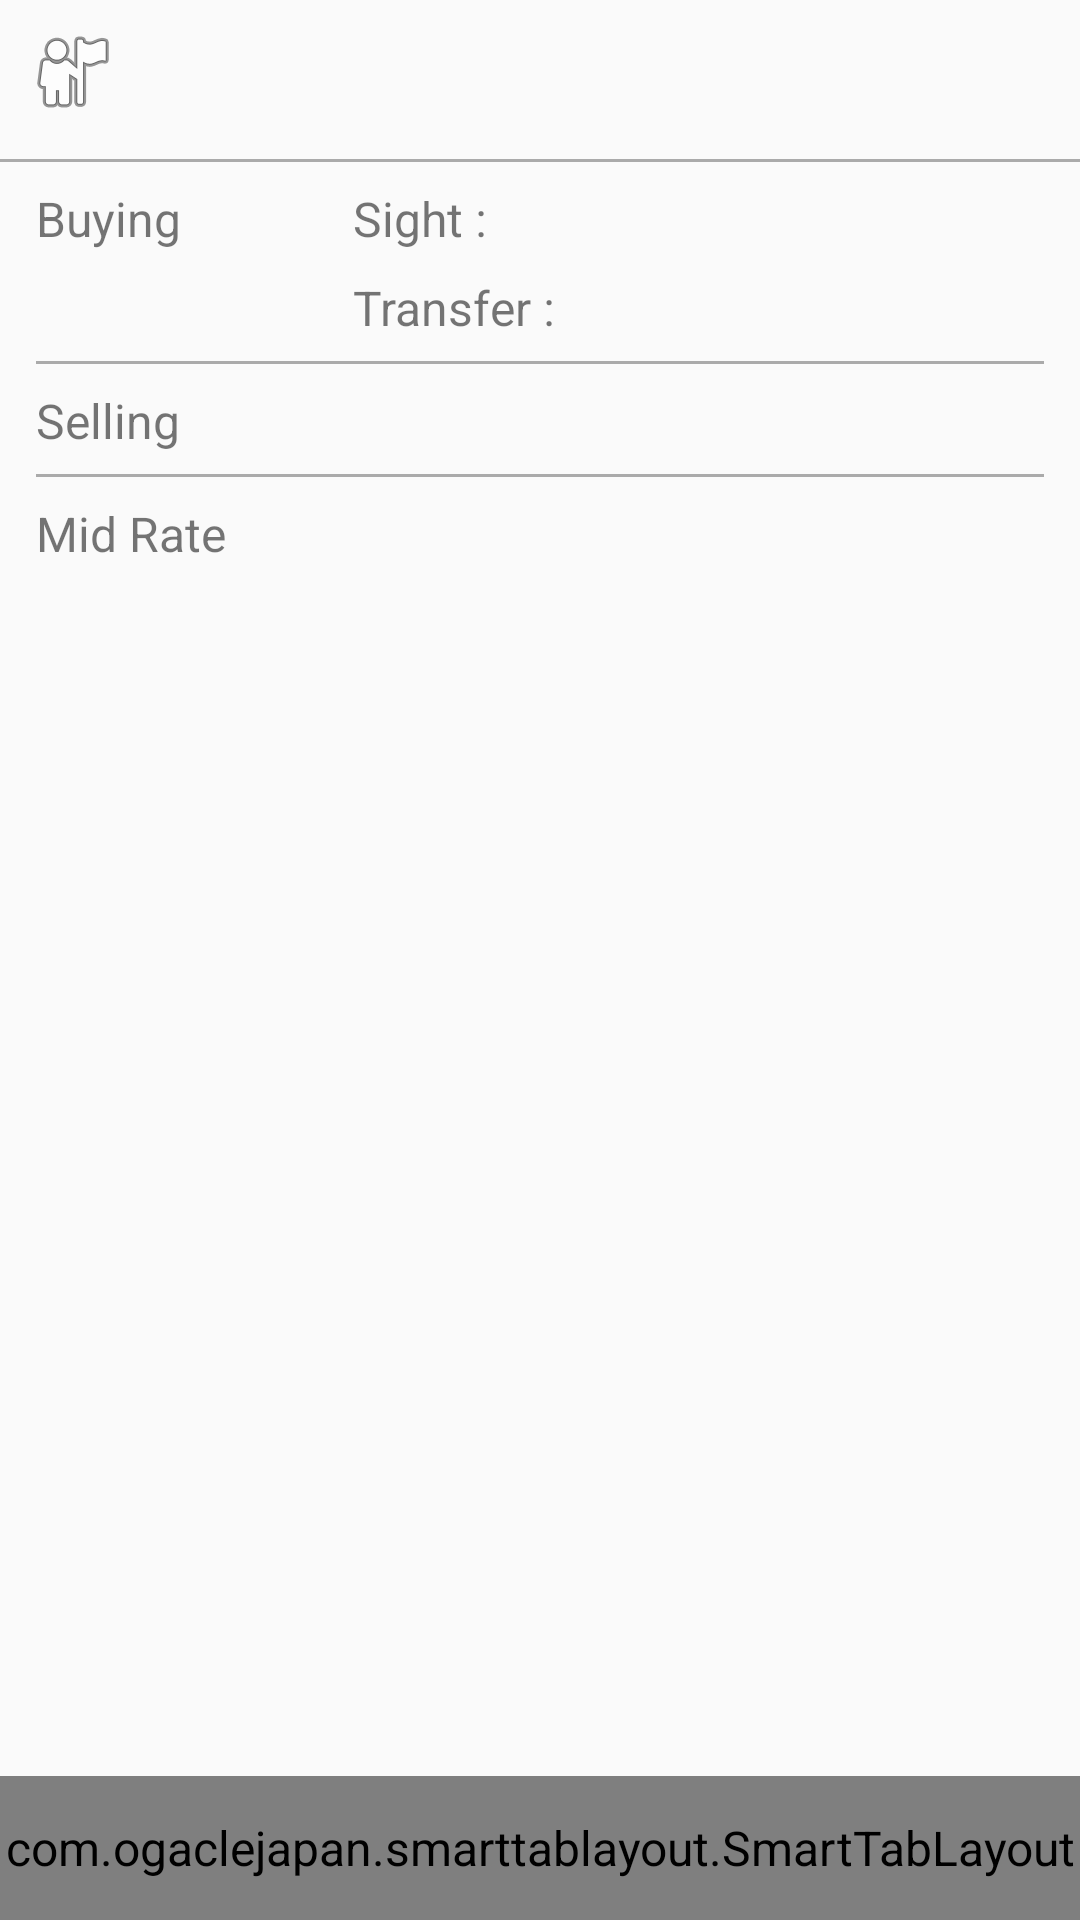

Here is an Android app screen rendered from its layout file. Give the layout XML and the strings, colors and styles it references.
<!-- AndroidManifest.xml: application theme AppTheme -->
<!-- res/layout/exchange_detail_fragment.xml -->
<?xml version="1.0" encoding="utf-8"?>
<LinearLayout xmlns:android="http://schemas.android.com/apk/res/android"
    xmlns:app="http://schemas.android.com/apk/res-auto"
    xmlns:tools="http://schemas.android.com/tools"
    android:layout_width="match_parent"
    android:layout_height="match_parent"
    android:orientation="vertical">

    <LinearLayout
        android:layout_width="match_parent"
        android:layout_height="wrap_content"
        android:background="@drawable/stroke_bottom"
        android:gravity="top"
        android:orientation="horizontal"
        android:padding="@dimen/padding_x_small">

        <ImageView
            android:id="@+id/img_exchange_detail_flag"
            android:layout_width="wrap_content"
            android:layout_height="wrap_content"
            android:paddingRight="@dimen/padding_x_small"
            android:src="@android:drawable/ic_menu_myplaces" />

        <LinearLayout
            android:layout_width="0dp"
            android:layout_height="wrap_content"
            android:layout_weight="1"
            android:orientation="vertical">

            <TextView
                android:id="@+id/text_exchange_detail_info"
                android:layout_width="match_parent"
                android:layout_height="wrap_content"
                tools:text="UNITED KINGDOM : POUND STERING (GBP)" />

            <TextView
                android:id="@+id/text_exchange_detail_period"
                android:layout_width="match_parent"
                android:layout_height="wrap_content"
                android:textSize="@dimen/font_small"
                tools:text="2017-07-26" />
        </LinearLayout>
    </LinearLayout>

    <LinearLayout
        android:layout_width="match_parent"
        android:layout_height="wrap_content"
        android:layout_marginLeft="@dimen/padding_small"
        android:layout_marginRight="@dimen/padding_small"
        android:layout_marginTop="@dimen/padding_x_small"
        android:background="@drawable/stroke_bottom"
        android:gravity="top"
        android:orientation="horizontal"
        android:paddingBottom="@dimen/padding_x_small"
        android:weightSum="10">

        <TextView
            android:layout_width="wrap_content"
            android:layout_height="wrap_content"
            android:layout_weight="2"
            android:text="Buying" />

        <LinearLayout
            android:layout_width="0dp"
            android:layout_height="wrap_content"
            android:layout_weight="8"
            android:orientation="vertical">

            <LinearLayout
                android:layout_width="match_parent"
                android:layout_height="wrap_content"
                android:orientation="horizontal"
                android:paddingBottom="@dimen/padding_x_small">

                <TextView
                    android:layout_width="wrap_content"
                    android:layout_height="wrap_content"
                    android:text="Sight : " />

                <TextView
                    android:id="@+id/text_exchange_detail_buying_sight"
                    android:layout_width="match_parent"
                    android:layout_height="wrap_content"
                    android:gravity="right"
                    tools:text="1.0000000 THB" />
            </LinearLayout>

            <LinearLayout
                android:layout_width="match_parent"
                android:layout_height="wrap_content"
                android:orientation="horizontal">

                <TextView
                    android:layout_width="wrap_content"
                    android:layout_height="wrap_content"
                    android:text="Transfer : " />

                <TextView
                    android:id="@+id/text_exchange_detail_buying_transfer"
                    android:layout_width="match_parent"
                    android:layout_height="wrap_content"
                    android:gravity="right"
                    tools:text="1.0000000 THB" />
            </LinearLayout>


        </LinearLayout>

    </LinearLayout>

    <LinearLayout
        android:layout_width="match_parent"
        android:layout_height="wrap_content"
        android:layout_marginLeft="@dimen/padding_small"
        android:layout_marginRight="@dimen/padding_small"
        android:layout_marginTop="@dimen/padding_x_small"
        android:background="@drawable/stroke_bottom"
        android:gravity="top"
        android:orientation="horizontal"
        android:paddingBottom="@dimen/padding_x_small">

        <TextView
            android:layout_width="wrap_content"
            android:layout_height="wrap_content"
            android:text="Selling" />

        <TextView
            android:id="@+id/text_exchange_detail_selling"
            android:layout_width="0dp"
            android:layout_height="wrap_content"
            android:layout_weight="1"
            android:gravity="right"
            tools:text="1.0000000 THB" />

    </LinearLayout>

    <LinearLayout
        android:layout_width="match_parent"
        android:layout_height="wrap_content"
        android:layout_marginLeft="@dimen/padding_small"
        android:layout_marginRight="@dimen/padding_small"
        android:layout_marginTop="@dimen/padding_x_small"
        android:gravity="top"
        android:orientation="horizontal"
        android:paddingBottom="@dimen/padding_x_small">

        <TextView
            android:layout_width="wrap_content"
            android:layout_height="wrap_content"
            android:text="Mid Rate" />

        <TextView
            android:id="@+id/text_exchange_detail_mid_rate"
            android:layout_width="0dp"
            android:layout_height="wrap_content"
            android:layout_weight="1"
            android:gravity="right"
            tools:text="1.0000000 THB" />

    </LinearLayout>

    <RelativeLayout
        android:layout_width="match_parent"
        android:layout_height="match_parent">

        <com.ogaclejapan.smarttablayout.SmartTabLayout
            android:id="@+id/viewpager_tab_exchange_detail"
            android:layout_width="match_parent"
            android:layout_height="48dp"
            android:layout_alignParentBottom="true"
            app:stl_clickable="true"
            android:background="@color/gray"
            app:stl_defaultTabBackground="?attr/selectableItemBackground"
            app:stl_defaultTabTextAllCaps="true"
            app:stl_defaultTabTextColor="@android:color/white"
            app:stl_defaultTabTextHorizontalPadding="16dp"
            app:stl_defaultTabTextMinWidth="0dp"
            app:stl_defaultTabTextSize="@dimen/font_small"
            app:stl_distributeEvenly="true"
            app:stl_dividerColor="#4D000000"
            app:stl_dividerThickness="1dp"
            app:stl_drawDecorationAfterTab="false"
            app:stl_indicatorAlwaysInCenter="false"
            app:stl_indicatorColor="#40C4FF"
            app:stl_indicatorCornerRadius="2dp"
            app:stl_indicatorGravity="top"
            app:stl_indicatorInFront="false"
            app:stl_indicatorInterpolation="linear"
            app:stl_indicatorThickness="4dp"
            app:stl_indicatorWidth="auto"
            app:stl_indicatorWithoutPadding="false"
            app:stl_overlineColor="#4D000000"
            app:stl_overlineThickness="0dp"
            app:stl_titleOffset="24dp"
            app:stl_underlineColor="#4D000000"
            app:stl_underlineThickness="1dp" />

        <android.support.v4.view.ViewPager
            android:id="@+id/viewpager_exchange_detail"
            android:layout_width="match_parent"
            android:layout_height="match_parent"
            android:layout_above="@id/viewpager_tab_exchange_detail" />

    </RelativeLayout>

</LinearLayout>
<!-- resources referenced by this layout -->
<resources>
  <color name="gray">#999999</color>
  <dimen name="font_small">12sp</dimen>
  <dimen name="padding_small">12dp</dimen>
  <dimen name="padding_x_small">8dp</dimen>
  <!-- drawable stroke_bottom (drawable) -->
  <?xml version="1.0" encoding="utf-8"?>
  <layer-list xmlns:android="http://schemas.android.com/apk/res/android">
      <item android:top="-2dp" android:right="-2dp" android:left="-2dp">
          <shape>
              <solid android:color="@android:color/transparent" />
              <stroke android:width="1dp" android:color="@android:color/darker_gray" />
          </shape>
      </item>
  
  </layer-list>
  <style name="AppTheme" parent="Theme.AppCompat.Light.NoActionBar">
          
          <item name="colorPrimary">@color/colorPrimary</item>
          <item name="colorPrimaryDark">@color/colorPrimaryDark</item>
          <item name="colorAccent">@color/colorAccent</item>
  
          <item name="android:textViewStyle">@style/AppTextViewStyle</item>
          <item name="android:buttonStyle">@style/AppButtonStyle</item>
          <item name="editTextStyle">@style/AppEditTextStyle</item>
      </style>
  <color name="colorPrimary">#3F51B5</color>
  <color name="colorPrimaryDark">#303F9F</color>
  <color name="colorAccent">#FF4081</color>
  <style name="AppTextViewStyle" parent="android:Widget.TextView">
          <item name="android:textSize">@dimen/font_normal</item>
      </style>
  <style name="AppButtonStyle" parent="android:Widget.Holo.Button">
          <item name="android:textSize">@dimen/font_normal</item>
      </style>
  <style name="AppEditTextStyle" parent="android:Widget.Holo.EditText">
          <item name="android:textSize">@dimen/font_normal</item>
      </style>
  <dimen name="font_normal">16sp</dimen>
</resources>
